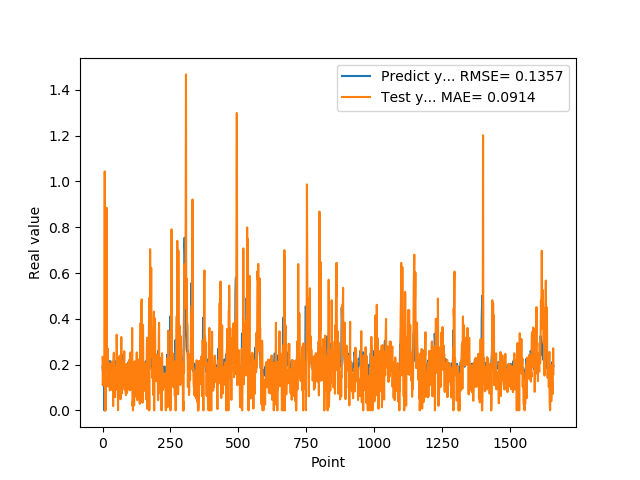

Values plotted in this chart, from the file beside it:
1.905867606399999914e-01, 2.334597473127700828e-01
1.769561022520000082e-01, 1.098562272925556055e-01
1.810430586339999981e-01, 1.487742616290258779e-01
1.955727785830000398e-01, 1.191032704286687366e-01
1.954265981910000005e-01, 1.712344307265816490e-01
2.004670947789999880e-01, 2.011677930931820846e-01
2.029463946819999587e-01, 1.874132563257910888e-01
0.000000000000000000e+00, 2.082595608995558845e-01
1.862521618600000151e-01, 1.043582437982076838e+00
1.862153261900000301e-01, 0.000000000000000000e+00
4.038094580169999670e-01, 1.513711917986227673e-01
4.118085205549999461e-01, 0.000000000000000000e+00
3.743042349819999948e-01, 1.588713880885045948e-01
3.571429848669999685e-01, 3.104928781801571946e-01
2.572054266930000055e-01, 2.292375948815788544e-01
2.409307956699999753e-01, 8.850484392049909887e-01
2.253161966800000249e-01, 2.538533853814270991e-01
1.935185044999999937e-01, 1.808243358316600213e-01
1.787700653079999924e-01, 2.357605765139336174e-01
1.622045934200000150e-01, 2.701661043052298039e-01
1.761920750140000269e-01, 1.725454868005436848e-01
1.883655935530000325e-01, 1.041778755865929856e-01
1.861467957499999548e-01, 1.287243658731869744e-01
1.954913884399999968e-01, 1.653922787626778967e-01
1.954011768099999935e-01, 1.594534811019844012e-01
1.660518944260000185e-01, 2.049657971000632961e-01
1.907722949980000249e-01, 1.625893830389951167e-01
2.156041562559999625e-01, 8.756771689327268182e-02
1.898660957809999716e-01, 1.804165365224770223e-01
1.770474612709999895e-01, 1.916195444086149224e-01
2.001174986360000074e-01, 1.276199597626686000e-01
1.948629021640000125e-01, 1.994884237315945053e-01
1.922753006219999894e-01, 1.974461998950276520e-01
1.779100298880000042e-01, 1.808056961972609178e-01
1.810636967419999854e-01, 2.132946204086259845e-01
1.680064052340000114e-01, 1.303487318709382337e-01
1.635809391740000174e-01, 9.876151295924120999e-02
1.706920862200000111e-01, 8.645787752868855369e-02
1.916799396280000345e-01, 1.566225344490079774e-01
2.085516005749999957e-01, 1.892709023711507468e-02
2.058236002919999752e-01, 2.187072622183560688e-01
1.828240007160000513e-01, 2.494261927142128743e-01
1.857409924269999846e-01, 2.519842170616349852e-01
1.775099337099999841e-01, 1.398295561725573510e-01
1.752161234619999952e-01, 1.440682604059246308e-01
1.971126049759999999e-01, 1.397643694783645141e-01
1.845117062330000057e-01, 5.775483317381835402e-02
1.984785944219999987e-01, 1.943531341798900580e-01
2.143009155989999692e-01, 1.545289512134041532e-01
1.841159015890000139e-01, 1.684356405168029314e-01
2.104043960570000094e-01, 1.844244194848738139e-01
2.032361328599999739e-01, 9.101860312236866035e-02
2.088565975429999833e-01, 3.304985596879811416e-01
1.960448026660000231e-01, 2.291180994679170857e-01
1.900728046889999523e-01, 1.671178798232239304e-01
1.658952832220000062e-01, 1.514756679802201356e-01
1.872539073229999851e-01, 2.291361635241428718e-01
1.852532625200000171e-01, 1.101410060826957553e-03
1.799222826959999966e-01, 1.226453681171038174e-01
2.012764066460000223e-01, 1.855286372222955116e-01
1.978618204589999985e-01, 1.760979591389529031e-01
... 1,599 more rows
